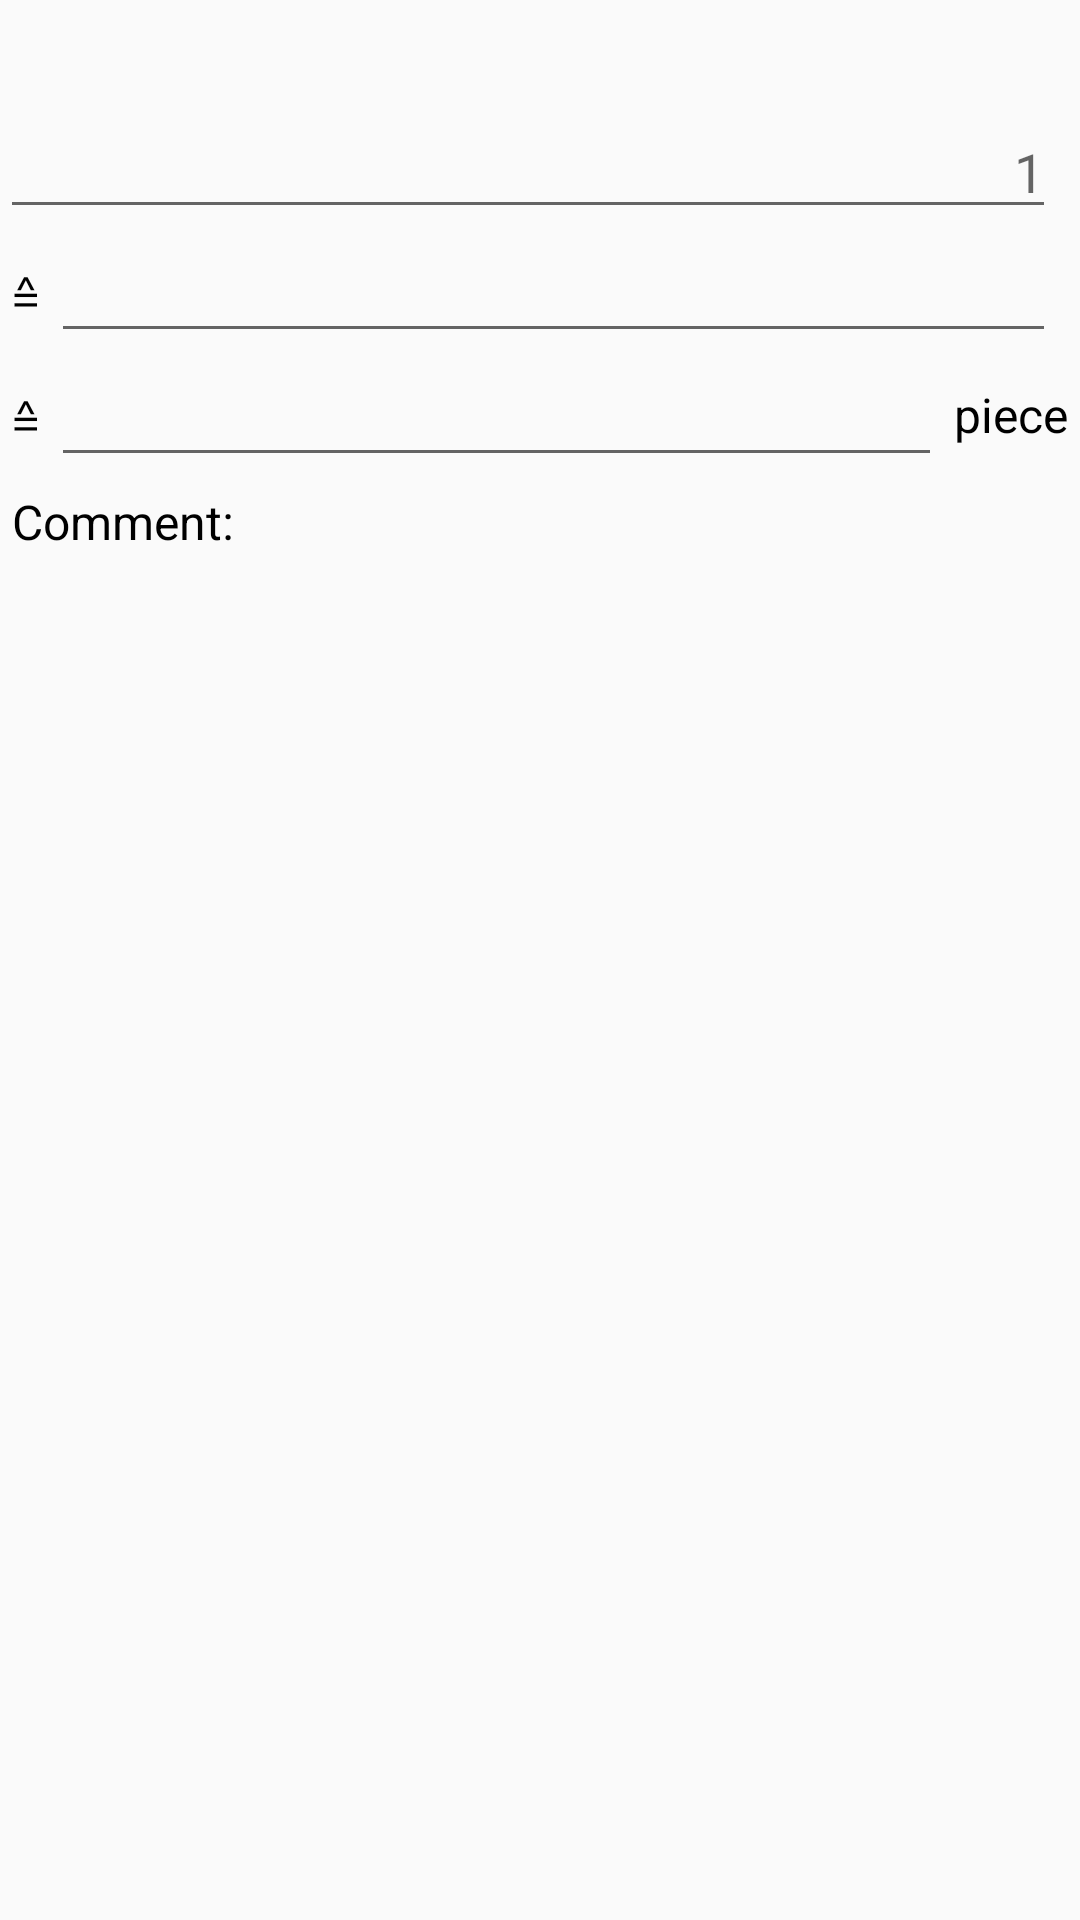

Here is an Android app screen rendered from its layout file. Give the layout XML and the strings, colors and styles it references.
<!-- AndroidManifest.xml: application theme AppTheme -->
<!-- res/layout/calculator.xml -->
<?xml version="1.0" encoding="utf-8"?>
<LinearLayout xmlns:android="http://schemas.android.com/apk/res/android"
    android:orientation="vertical"
    android:layout_width="match_parent"
    android:layout_height="match_parent"
    android:theme="@style/DialogTheme">

    <TextView
        android:id="@+id/name_view"
        android:layout_width="wrap_content"
        android:layout_height="wrap_content"
        android:textSize="20sp"/>

    <LinearLayout
        android:id="@+id/be_layount"
        android:layout_width="match_parent"
        android:layout_height="wrap_content"
        android:orientation="horizontal">
        <EditText
            android:id="@+id/edit_be"
            android:layout_width="0dp"
            android:layout_height="wrap_content"
            android:layout_weight="1"
            android:inputType="numberDecimal"
            android:gravity="end"
            android:hint="@string/one"
            android:selectAllOnFocus="true"/>
        <TextView
            android:id="@+id/view_be"
            android:layout_width="wrap_content"
            android:layout_height="wrap_content"
            android:layout_gravity="center_vertical"/>
    </LinearLayout>
    <LinearLayout
        android:id="@+id/weight_layout"
        android:layout_width="match_parent"
        android:layout_height="wrap_content"
        android:orientation="horizontal">
        <TextView
            android:layout_width="wrap_content"
            android:layout_height="wrap_content"
            android:layout_gravity="center_vertical"
            android:text="@string/estimates"/>
        <EditText
            android:id="@+id/edit_weight"
            android:layout_width="0dp"
            android:layout_height="wrap_content"
            android:layout_weight="1"
            android:layout_gravity="center_vertical"
            android:inputType="numberDecimal"
            android:gravity="end"
            android:selectAllOnFocus="true"/>
        <TextView
            android:id="@+id/view_weight"
            android:layout_width="wrap_content"
            android:layout_height="wrap_content"
            android:layout_gravity="center_vertical"/>
    </LinearLayout>
    <LinearLayout
        android:id="@+id/piece_layout"
        android:layout_width="match_parent"
        android:layout_height="wrap_content"
        android:orientation="horizontal">
        <TextView
            android:layout_width="wrap_content"
            android:layout_height="wrap_content"
            android:layout_gravity="center_vertical"
            android:text="@string/estimates"/>
        <EditText
            android:id="@+id/edit_pieces"
            android:layout_width="0dp"
            android:layout_height="wrap_content"
            android:layout_weight="1"
            android:inputType="numberDecimal"
            android:gravity="end"
            android:selectAllOnFocus="true"/>
        <TextView
            android:id="@+id/view_pieces"
            android:layout_width="wrap_content"
            android:layout_height="wrap_content"
            android:layout_gravity="center_vertical"
            android:text="@string/piece"/>
    </LinearLayout>

    <TextView
        android:id="@+id/comment_title"
        android:layout_width="wrap_content"
        android:layout_height="wrap_content"
        android:text="@string/dialog_comment"/>
    <TextView
        android:id="@+id/comment_view"
        android:layout_width="wrap_content"
        android:layout_height="wrap_content"
        android:textSize="18sp"/>

</LinearLayout>
<!-- resources referenced by this layout -->
<resources>
  <string name="dialog_comment">Comment:</string>
  <string name="estimates">≙</string>
  <string name="one">1</string>
  <string name="piece">piece</string>
  <style name="DialogTheme" parent="AppTheme">
          <item name="android:textViewStyle">@style/DialogTextViewTheme</item>
      </style>
  <style name="AppTheme" parent="Theme.AppCompat.Light.DarkActionBar">
          <item name="colorPrimary">@color/green_default</item>
          <item name="colorPrimaryDark">@color/green_dark</item>
          <item name="colorAccent">@color/green_dark</item>
      </style>
  <style name="DialogTextViewTheme" parent="android:TextAppearance.Widget.TextView">
          <item name="android:padding">@dimen/dialog_padding</item>
      </style>
  <color name="green_default">#43a047</color>
  <color name="green_dark">#388e3c</color>
  <dimen name="dialog_padding">4dp</dimen>
</resources>
